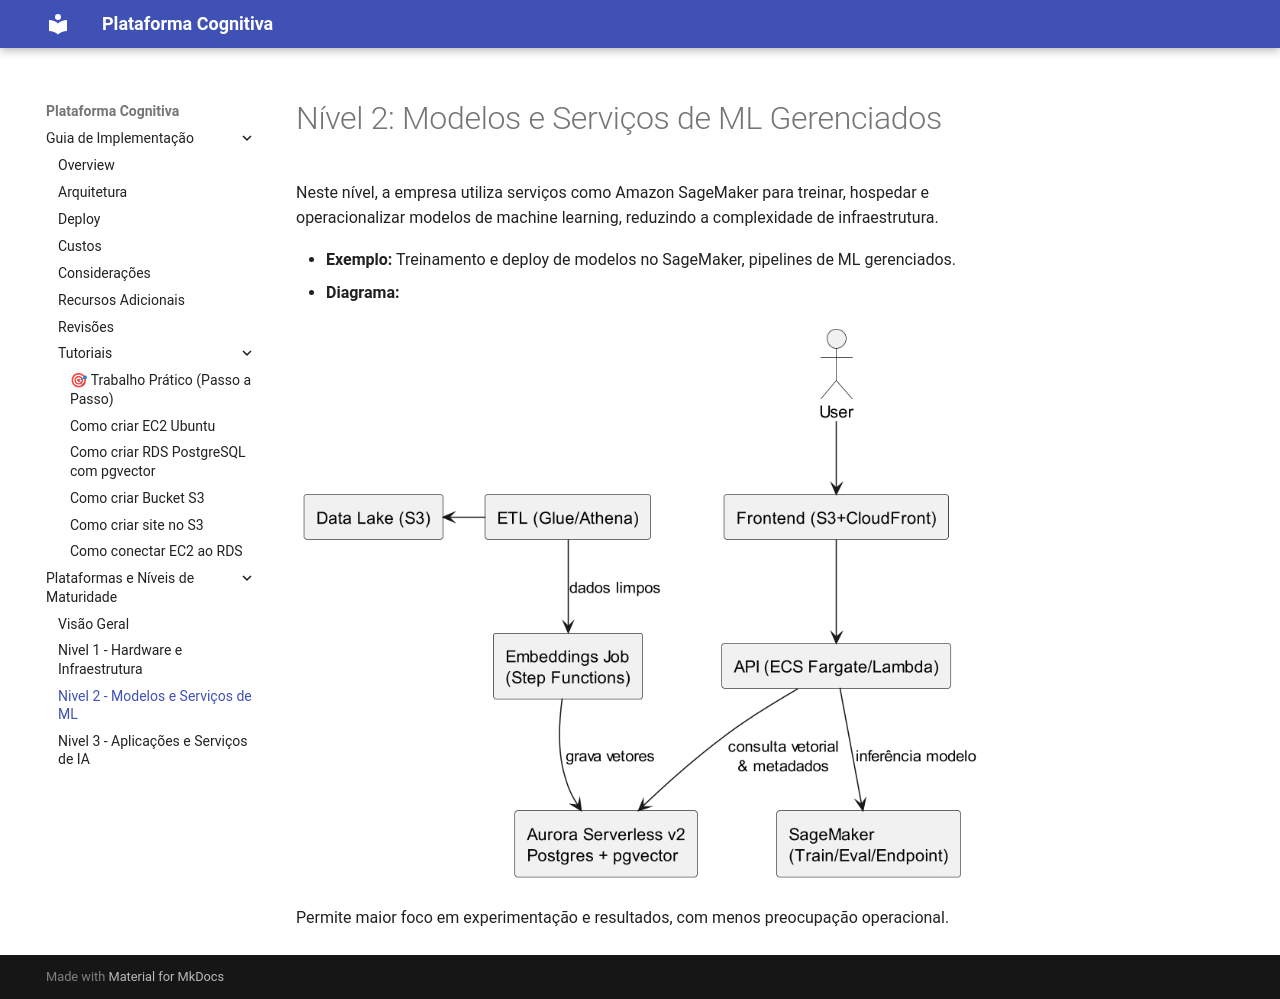

repository: arquitetoitamar/aula-2-api · page: platforms-services/nivel_2/index.html · generator: mkdocs

# Nível 2: Modelos e Serviços de ML Gerenciados

Neste nível, a empresa utiliza serviços como Amazon SageMaker para treinar, hospedar e operacionalizar modelos de machine learning, reduzindo a complexidade de infraestrutura.

- **Exemplo:** Treinamento e deploy de modelos no SageMaker, pipelines de ML gerenciados.
- **Diagrama:**

![Diagrama Nível 2](leve_2.png)

Permite maior foco em experimentação e resultados, com menos preocupação operacional.
